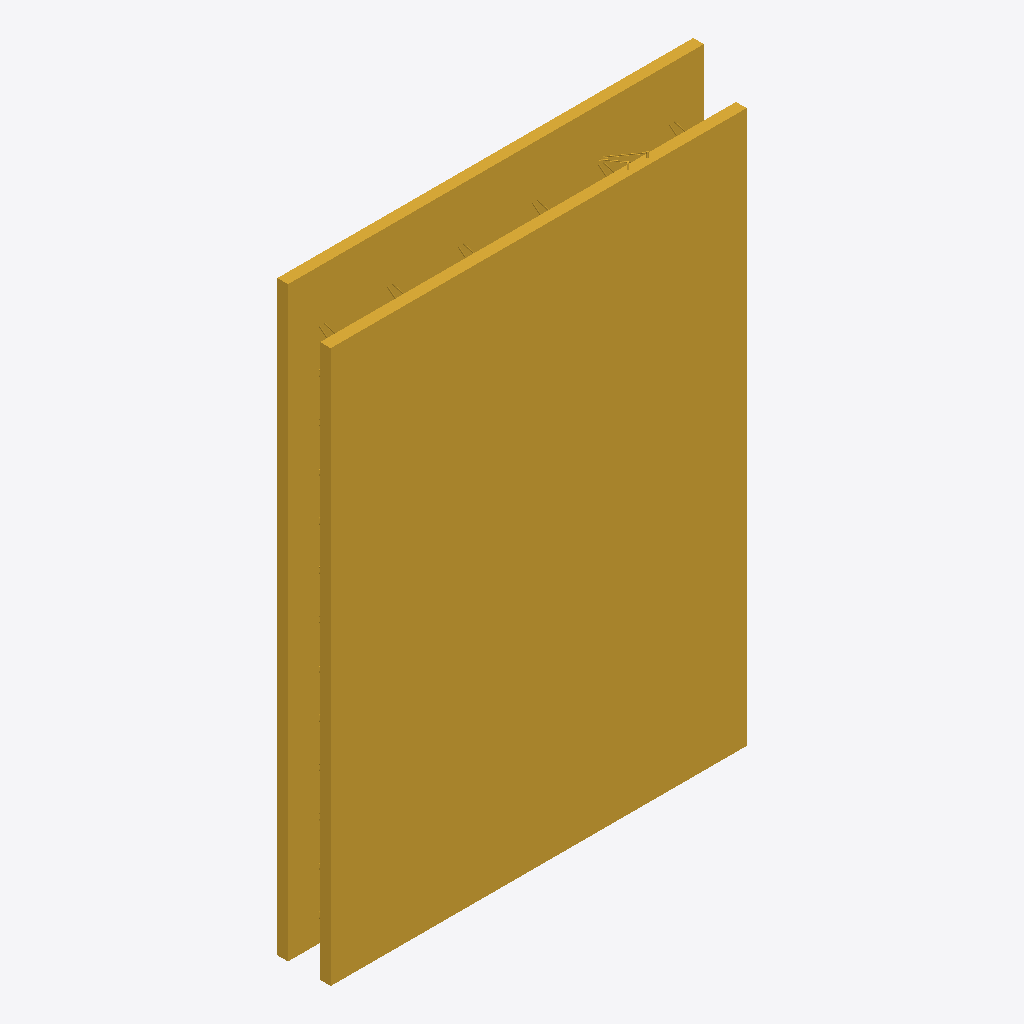
Isometric view of an IFC building model (IFC-SPF (STEP), schema IFC4X3, length unit millimetre), seen from the south-west, elements coloured by IFC class: 1 stair (yellow).
Extent 1.9 m × 0.2 m × 2.8 m (x, y, z). Storeys (1): Storey at 0.00 m. Elements (1): 1 IfcStair.

HEADER;
FILE_DESCRIPTION(('ViewDefinition [CoordinationView]'),'2;1');
FILE_NAME('shear_wall.ifc','2024-09-25T20:04:07',('Chengran Xu'),('ZJKJ-CQU'),'IfcOpenShell v0.7.0-9cc1f5f0e','IfcOpenShell v0.7.0-9cc1f5f0e','Chengran Xu, ChengranXu@cqu.edu.cn ');
FILE_SCHEMA(('IFC4X3'));
ENDSEC;
DATA;
#29=IFCPROJECT('14A_VVUpOHxw3v044E4dP_',#10,'Stair',$,$,$,$,(#28),#26);
#33=IFCSITE('14A_VWUpOHxufx044E4dP_',#10,'Site',$,$,#32,$,$,.ELEMENT.,$,$,$,$,$);
#35=IFCBUILDING('14A_VXUpOHxvFN044E4dP_',#10,'Building',$,$,#34,$,$,.ELEMENT.,$,$,$);
#39=IFCBUILDINGSTOREY('14B0z3UpOHxxZk044E4dP_',#10,'Storey',$,$,#38,$,$,.ELEMENT.,0.0);
#74=IFCSTAIR('14B3PLUpOHxvS6044E4dP_',#10,'双面叠合剪力墙','双面叠合剪力墙',$,#45,#73,$,$);
ENDSEC;
